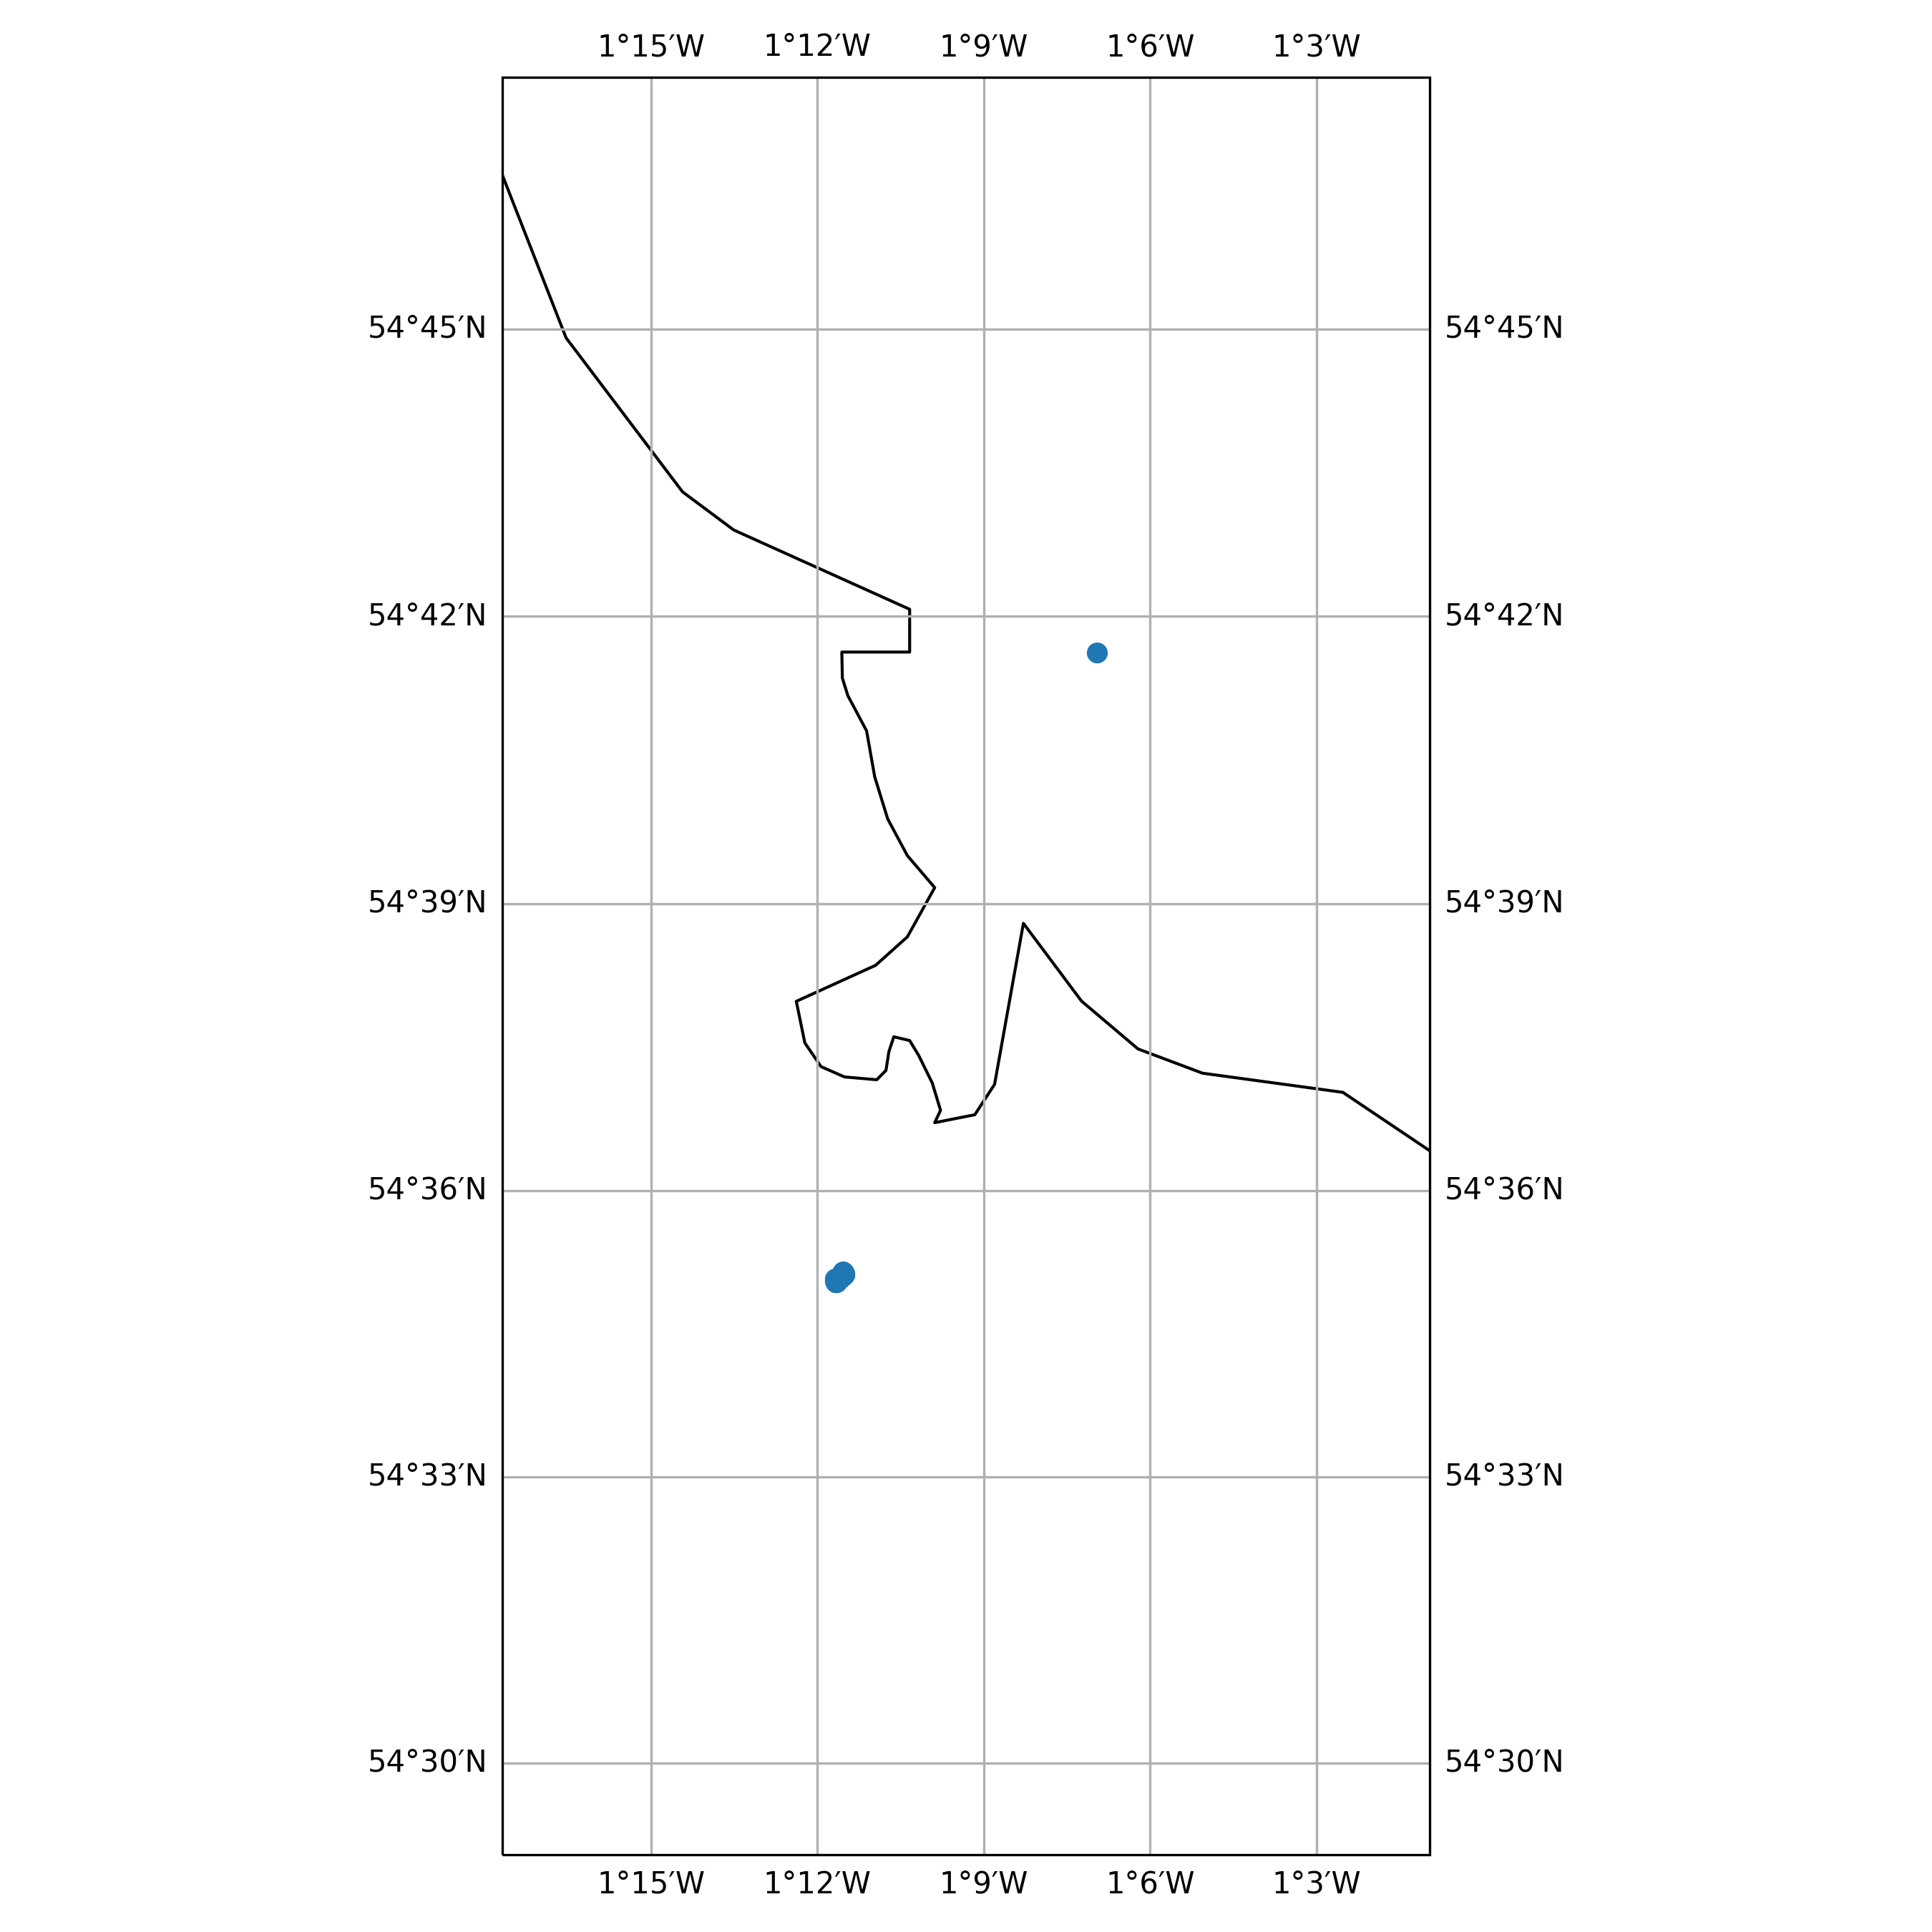

The table this chart was drawn from, first rows:
timestamp, epoch, latitude, longitude, speed, heading, course, status
2012-05-23 06:20:00+00:00, 1337754000, 54.59, -1.192, 0.0, 42.0, 185.0, 5
2012-05-23 07:02:00+00:00, 1337756520, 54.59, -1.192, 0.0, 41.0, 349.0, 5
2012-05-24 03:16:00+00:00, 1337829360, 54.59, -1.192, 0.0, 42.0, 53.0, 5
2012-05-24 04:02:00+00:00, 1337832120, 54.59, -1.192, 0.0, 42.0, 91.0, 5
2012-05-24 05:14:00+00:00, 1337836440, 54.59, -1.192, 0.0, 42.0, 309.0, 5
2012-05-24 06:01:00+00:00, 1337839260, 54.59, -1.192, 0.0, 42.0, 123.0, 5
2012-05-25 01:09:00+00:00, 1337908140, 54.59, -1.192, 0.0, 42.0, 203.0, 5
2012-05-25 07:12:00+00:00, 1337929920, 54.59, -1.192, 0.0, 41.0, 286.0, 5
2012-05-26 05:15:00+00:00, 1338009300, 54.59, -1.192, 0.0, 42.0, 304.0, 5
2012-05-26 06:05:00+00:00, 1338012300, 54.59, -1.192, 0.0, 41.0, 154.0, 5
2012-05-26 07:17:00+00:00, 1338016620, 54.59, -1.192, 0.0, 42.0, 273.0, 5
2012-05-26 08:08:00+00:00, 1338019680, 54.59, -1.192, 0.0, 42.0, 0.0, 5
2012-05-26 09:16:00+00:00, 1338023760, 54.59, -1.192, 0.0, 41.0, 312.0, 5
2012-05-26 10:00:00+00:00, 1338026400, 54.59, -1.192, 0.0, 42.0, 72.0, 5
2012-05-26 12:01:00+00:00, 1338033660, 54.59, -1.192, 0.0, 41.0, 153.0, 5
2012-06-03 06:41:00+00:00, 1338705660, 54.59, -1.192, 0.0, 41.0, 114.0, 0
2012-06-03 08:02:00+00:00, 1338710520, 54.59, -1.192, 0.0, 42.0, 222.0, 0
2012-06-03 09:00:00+00:00, 1338714000, 54.59, -1.192, 0.0, 42.0, 39.0, 0
2012-06-04 10:18:00+00:00, 1338805080, 54.59, -1.192, 0.0, 41.0, 145.0, 0
2012-06-04 11:06:00+00:00, 1338807960, 54.59, -1.192, 0.0, 43.0, 74.0, 0
2012-06-04 12:00:00+00:00, 1338811200, 54.59, -1.192, 0.0, 42.0, 219.0, 0
2012-06-04 13:03:00+00:00, 1338814980, 54.59, -1.192, 0.0, 42.0, 317.0, 0
2012-06-04 14:06:00+00:00, 1338818760, 54.59, -1.192, 0.0, 42.0, 333.0, 0
2012-06-05 05:31:00+00:00, 1338874260, 54.59, -1.192, 0.0, 42.0, 261.0, 0
2012-06-05 08:14:00+00:00, 1338884040, 54.59, -1.192, 0.0, 42.0, 326.0, 0
2012-06-05 09:05:00+00:00, 1338887100, 54.59, -1.192, 0.0, 42.0, 148.0, 0
2012-06-05 10:02:00+00:00, 1338890520, 54.59, -1.192, 0.0, 42.0, 81.0, 0
2012-06-06 04:48:00+00:00, 1338958080, 54.59, -1.192, 0.0, 42.0, 182.0, 0
2012-06-07 08:47:00+00:00, 1339058820, 54.59, -1.192, 0.0, 42.0, 102.0, 5
2012-06-07 09:14:00+00:00, 1339060440, 54.59, -1.192, 0.0, 42.0, 328.0, 5
2012-06-07 11:12:00+00:00, 1339067520, 54.59, -1.192, 0.0, 42.0, 84.0, 5
2012-06-08 04:57:00+00:00, 1339131420, 54.59, -1.192, 0.0, 42.0, 358.0, 5
2012-06-09 03:27:00+00:00, 1339212420, 54.59, -1.192, 0.0, 42.0, 131.0, 5
2012-06-09 05:09:00+00:00, 1339218540, 54.59, -1.192, 0.0, 42.0, 163.0, 5
2012-06-09 06:20:00+00:00, 1339222800, 54.59, -1.192, 0.0, 42.0, 164.0, 5
2012-06-09 07:07:00+00:00, 1339225620, 54.59, -1.192, 0.0, 42.0, 116.0, 5
2012-06-10 01:25:00+00:00, 1339291500, 54.59, -1.192, 0.0, 42.0, 112.0, 5
2012-06-10 02:12:00+00:00, 1339294320, 54.59, -1.192, 0.0, 42.0, 355.0, 5
2012-06-10 04:11:00+00:00, 1339301460, 54.59, -1.192, 0.0, 42.0, 0.0, 5
2012-06-10 06:13:00+00:00, 1339308780, 54.59, -1.192, 0.0, 42.0, 122.0, 5
2012-06-10 07:00:00+00:00, 1339311600, 54.59, -1.192, 0.0, 42.0, 77.0, 5
2012-06-10 08:09:00+00:00, 1339315740, 54.59, -1.192, 0.0, 42.0, 244.0, 5
2012-06-10 11:18:00+00:00, 1339327080, 54.59, -1.192, 0.0, 42.0, 120.0, 5
2012-06-10 12:00:00+00:00, 1339329600, 54.59, -1.192, 0.0, 42.0, 108.0, 5
2012-06-10 13:14:00+00:00, 1339334040, 54.59, -1.192, 0.0, 42.0, 234.0, 5
2012-06-10 14:25:00+00:00, 1339338300, 54.59, -1.192, 0.0, 42.0, 14.0, 5
2012-06-10 15:13:00+00:00, 1339341180, 54.59, -1.192, 0.0, 42.0, 7.0, 5
2012-06-11 03:07:00+00:00, 1339384020, 54.59, -1.192, 0.0, 42.0, 149.0, 5
2012-06-11 04:16:00+00:00, 1339388160, 54.59, -1.192, 0.0, 42.0, 285.0, 5
2012-06-11 05:03:00+00:00, 1339390980, 54.59, -1.192, 0.0, 42.0, 281.0, 5
2012-06-11 06:14:00+00:00, 1339395240, 54.59, -1.192, 0.0, 43.0, 128.0, 5
2012-06-11 07:08:00+00:00, 1339398480, 54.59, -1.192, 0.0, 42.0, 206.0, 5
2012-06-13 09:43:00+00:00, 1339580580, 54.59, -1.192, 0.0, 42.0, 1.0, 5
2012-06-13 10:04:00+00:00, 1339581840, 54.59, -1.192, 0.0, 42.0, 0.0, 5
2012-06-13 11:00:00+00:00, 1339585200, 54.59, -1.192, 0.0, 42.0, 20.0, 5
2012-06-14 03:34:00+00:00, 1339644840, 54.59, -1.192, 0.0, 42.0, 0.0, 5
2012-06-14 04:21:00+00:00, 1339647660, 54.59, -1.192, 0.0, 42.0, 0.0, 5
2012-06-14 05:09:00+00:00, 1339650540, 54.59, -1.192, 0.0, 42.0, 265.0, 5
2012-06-14 06:17:00+00:00, 1339654620, 54.59, -1.192, 0.0, 42.0, 32.0, 5
2012-06-14 07:10:00+00:00, 1339657800, 54.59, -1.192, 0.0, 42.0, 232.0, 5
... 20,147 more rows
